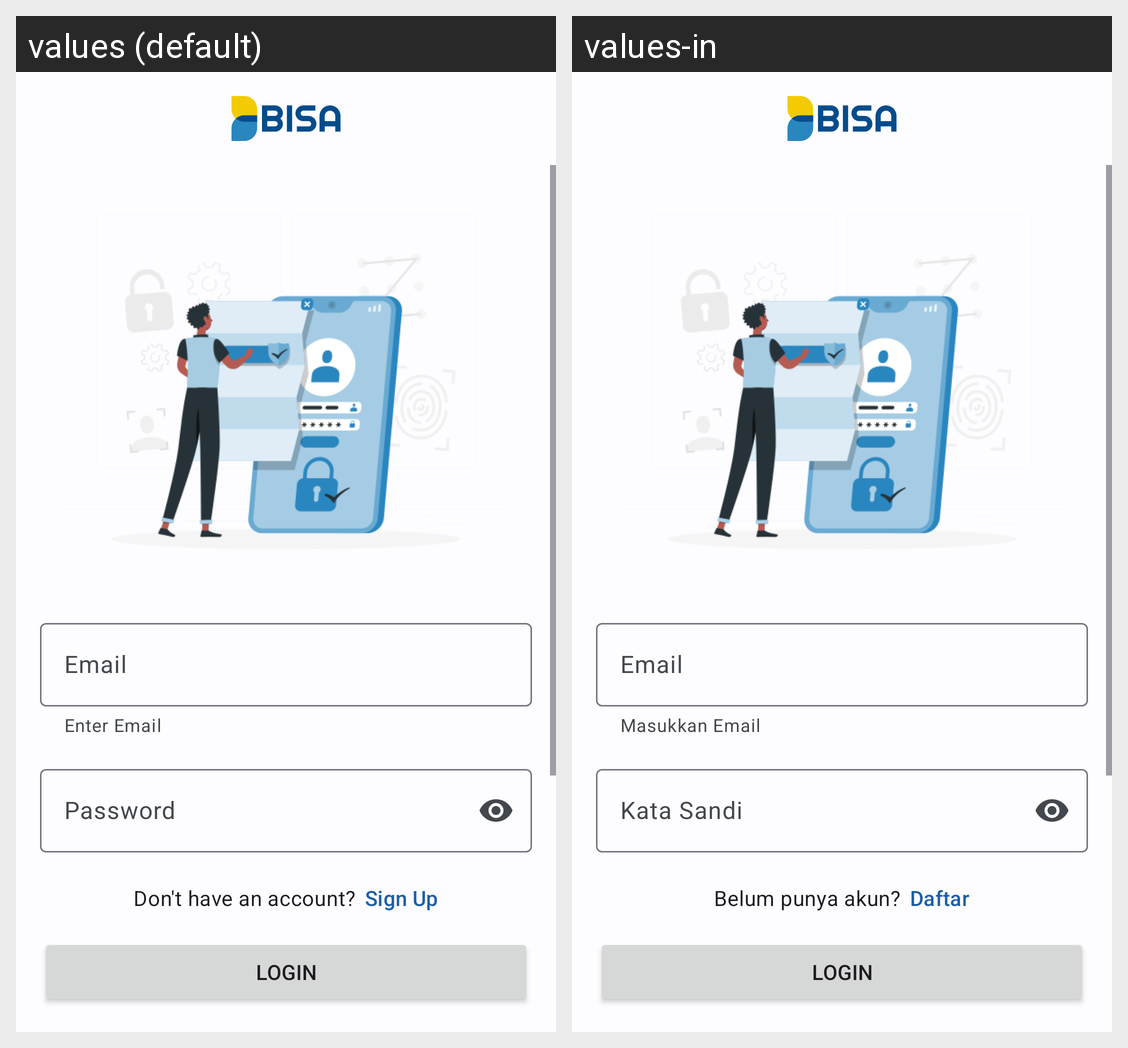

Strings drawn on this Android screen and how each of the app's shown locales translates them:
Android screen res/layout/activity_login.xml rendered under 2 locales, left to right: values (default), values-in. Device: Nexus 5 (rendered at 1080×1920; each locale shown at half size, 540×960, under a caption strip naming it); theme Theme.BISAMerchant.
Strings drawn on this screen, with the default value and each locale's value (text and hints the layout hard-codes, and strings that could not be matched under every locale, appear in the picture but are not listed):

login_email
  values: Email
  values-in: Email

login_help_email
  values: Enter Email
  values-in: Masukkan Email

login_password
  values: Password
  values-in: Kata Sandi

create_account_intro
  values: Don't have an account?
  values-in: Belum punya akun?

create_account
  values: Sign Up
  values-in: Daftar

login_button
  values: Login
  values-in: Login
